Run: headless pygame with SDL's dummy video driver; simulated clock (each Clock.tick advances the game by its frame time, no real sleeping); random seed 0; keys injected as events and as key.get_pressed() state; no mouse input.
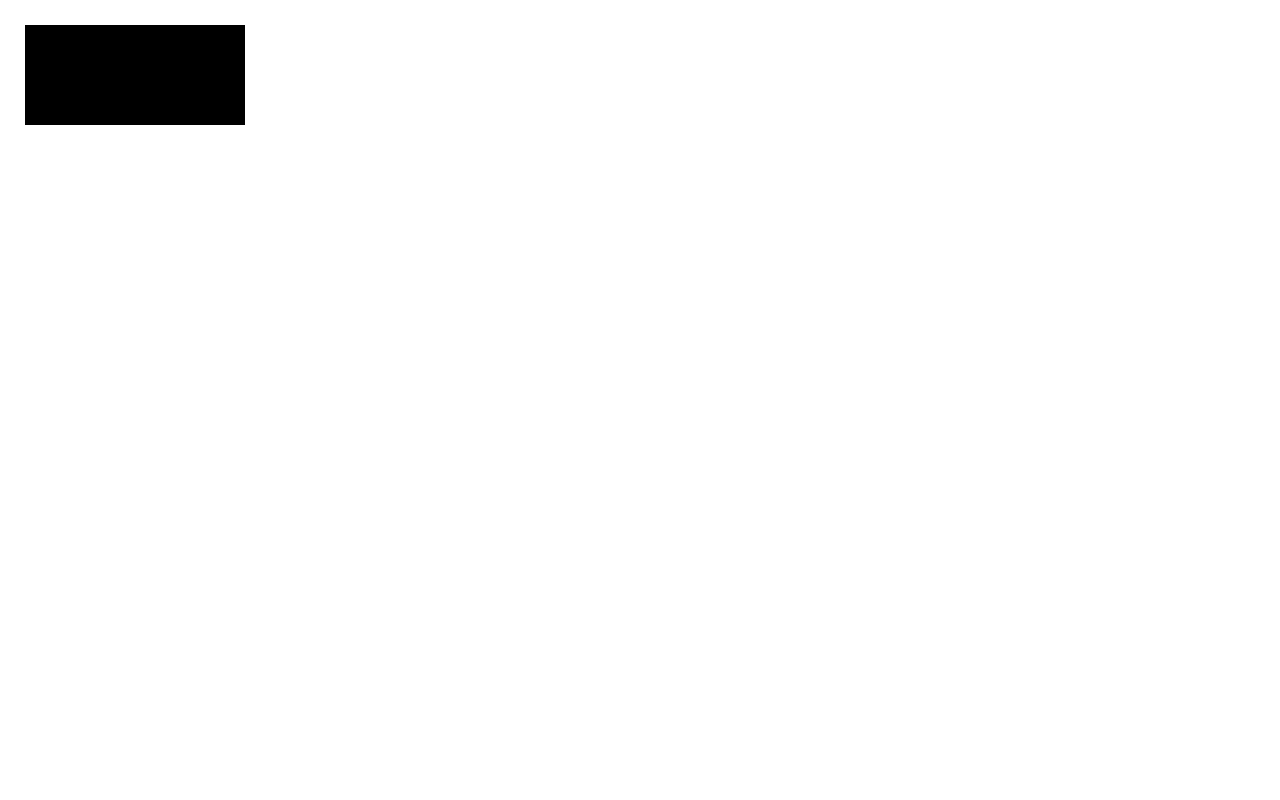
Frame 1 of 4 · flips 1–60 · no input
Frame 2 of 4 · flips 61–180 · tapped SPACE, RETURN · held RIGHT (→), D · screen unchanged from frame 1, image omitted
Frame 3 of 4 · flips 181–300 · held DOWN (↓), S · screen unchanged from frame 2, image omitted
Frame 4 of 4 · flips 301–420 · held LEFT (←), A, UP (↑), W · screen unchanged from frame 3, image omitted

The pygame program that drew these frames:

def start_snowlvl():
#   imports
    import pygame
    import time
    import random
#   initialising
    FPS = 60
    display_width = 1280
    display_height = 800
    clock = pygame.time.Clock()
    gameDisplay = pygame.display.set_mode((display_width, display_height))
    pygame.display.set_caption('Snowy mountains')
#   colours
    black = (0,0,0)
    white = (255,255,255)
    red = (255, 0, 0)
    green = (0,255,0)
    blue = (0,0,255)
    grey = (100,100,100)
    gray = (50,50,50)
#   classes
    class cat(pygame.sprite.Sprite):
        def __init__(self,x,y,w,h):
            self.x = x
            self.y = y
            self.w = w
            self.h = h
            self.rect = pygame.Rect(self.x, self.y, self.w, self.h)
            self.running = False
            self.timer = 0
            self.dir = '>'
        def draw(self):
            pygame.draw.rect(gameDisplay, black, self.rect)
    cat = cat(25,25,220,100)
#   gameloop
    def gameloop():
        game_exit = False
        while game_exit == False:
            for event in pygame.event.get():
                if event.type == pygame.QUIT:
                    game_exit = True
            pygame.event.pump()
            gameDisplay.fill(white)
            cat.draw()
            pygame.display.update()
            clock.tick(FPS)
    gameloop()
start_snowlvl()
    
